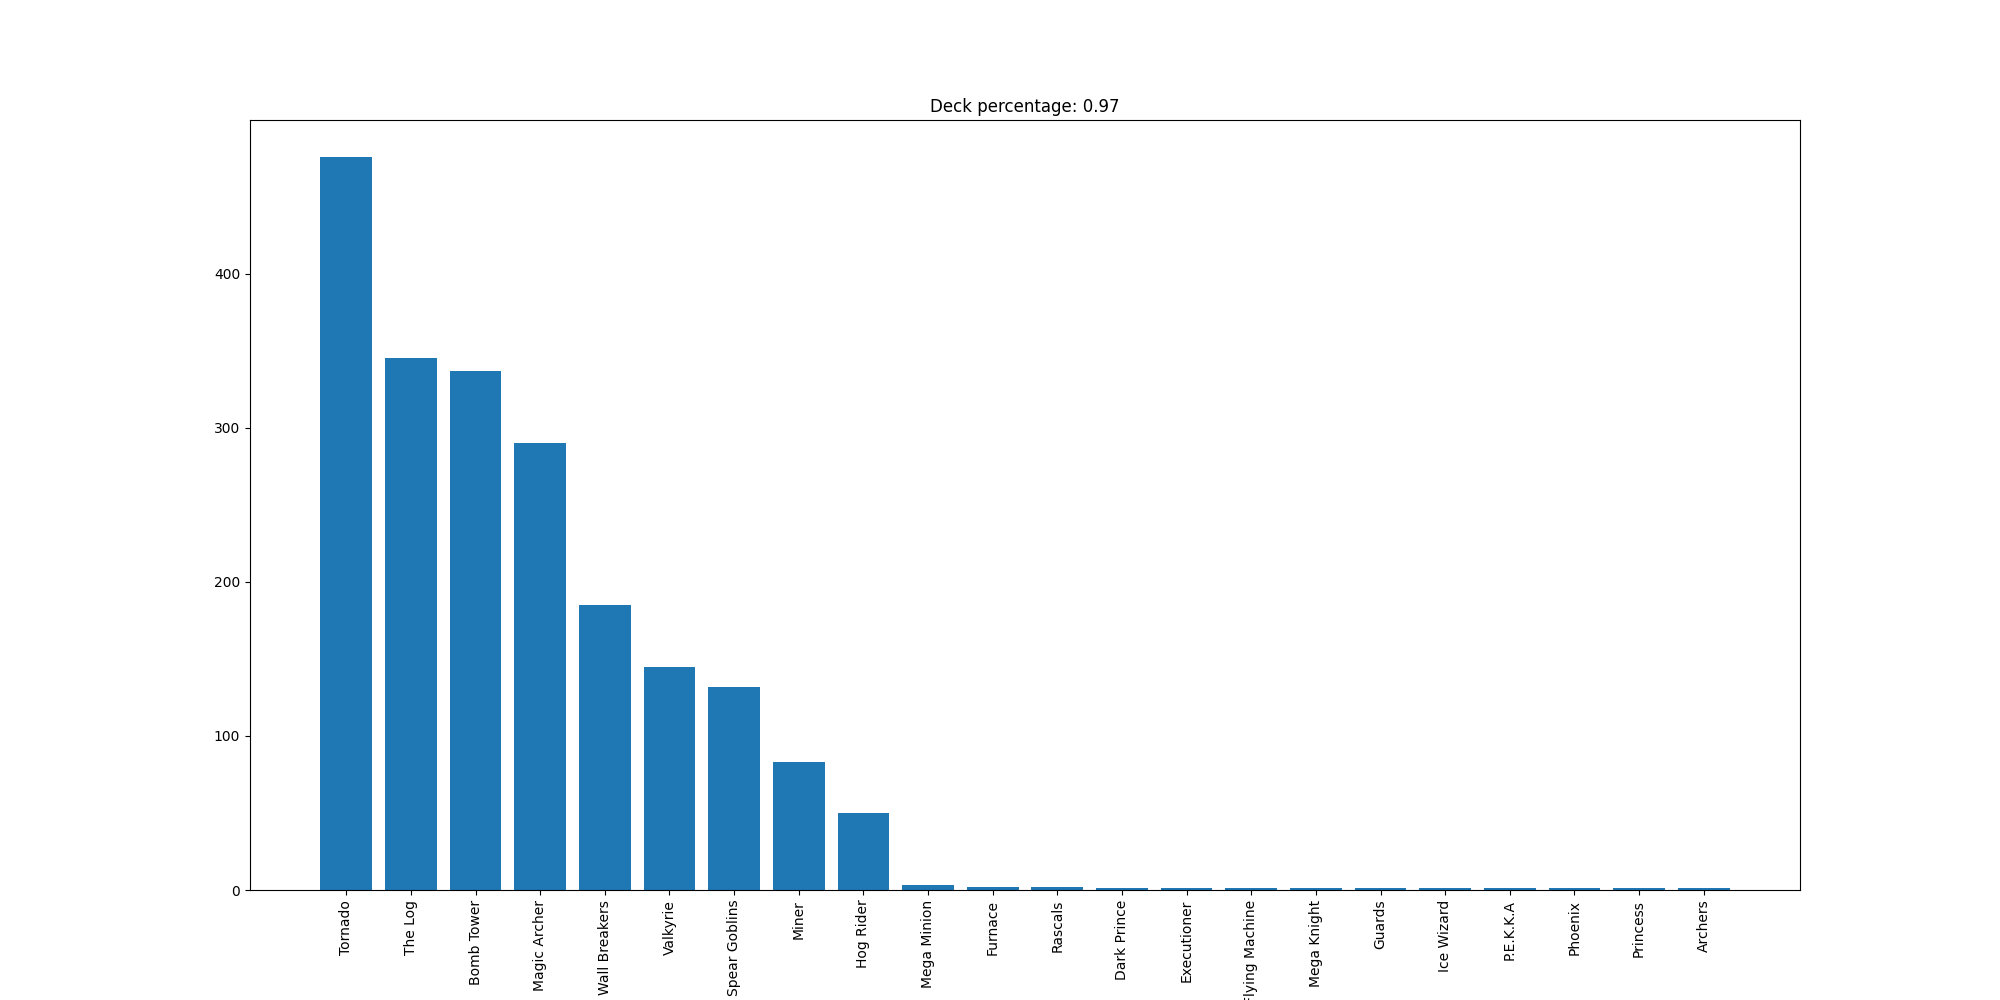

The table this chart was drawn from, first rows:
Tornado, 476
The Log, 345
Bomb Tower, 337
Magic Archer, 290
Wall Breakers, 185
Valkyrie, 145
Spear Goblins, 132
Miner, 83
Hog Rider, 50
Mega Minion, 3
Furnace, 2
Rascals, 2
Dark Prince, 1
Executioner, 1
Flying Machine, 1
Mega Knight, 1
Guards, 1
Ice Wizard, 1
P.E.K.K.A, 1
Phoenix, 1
Princess, 1
Archers, 1
